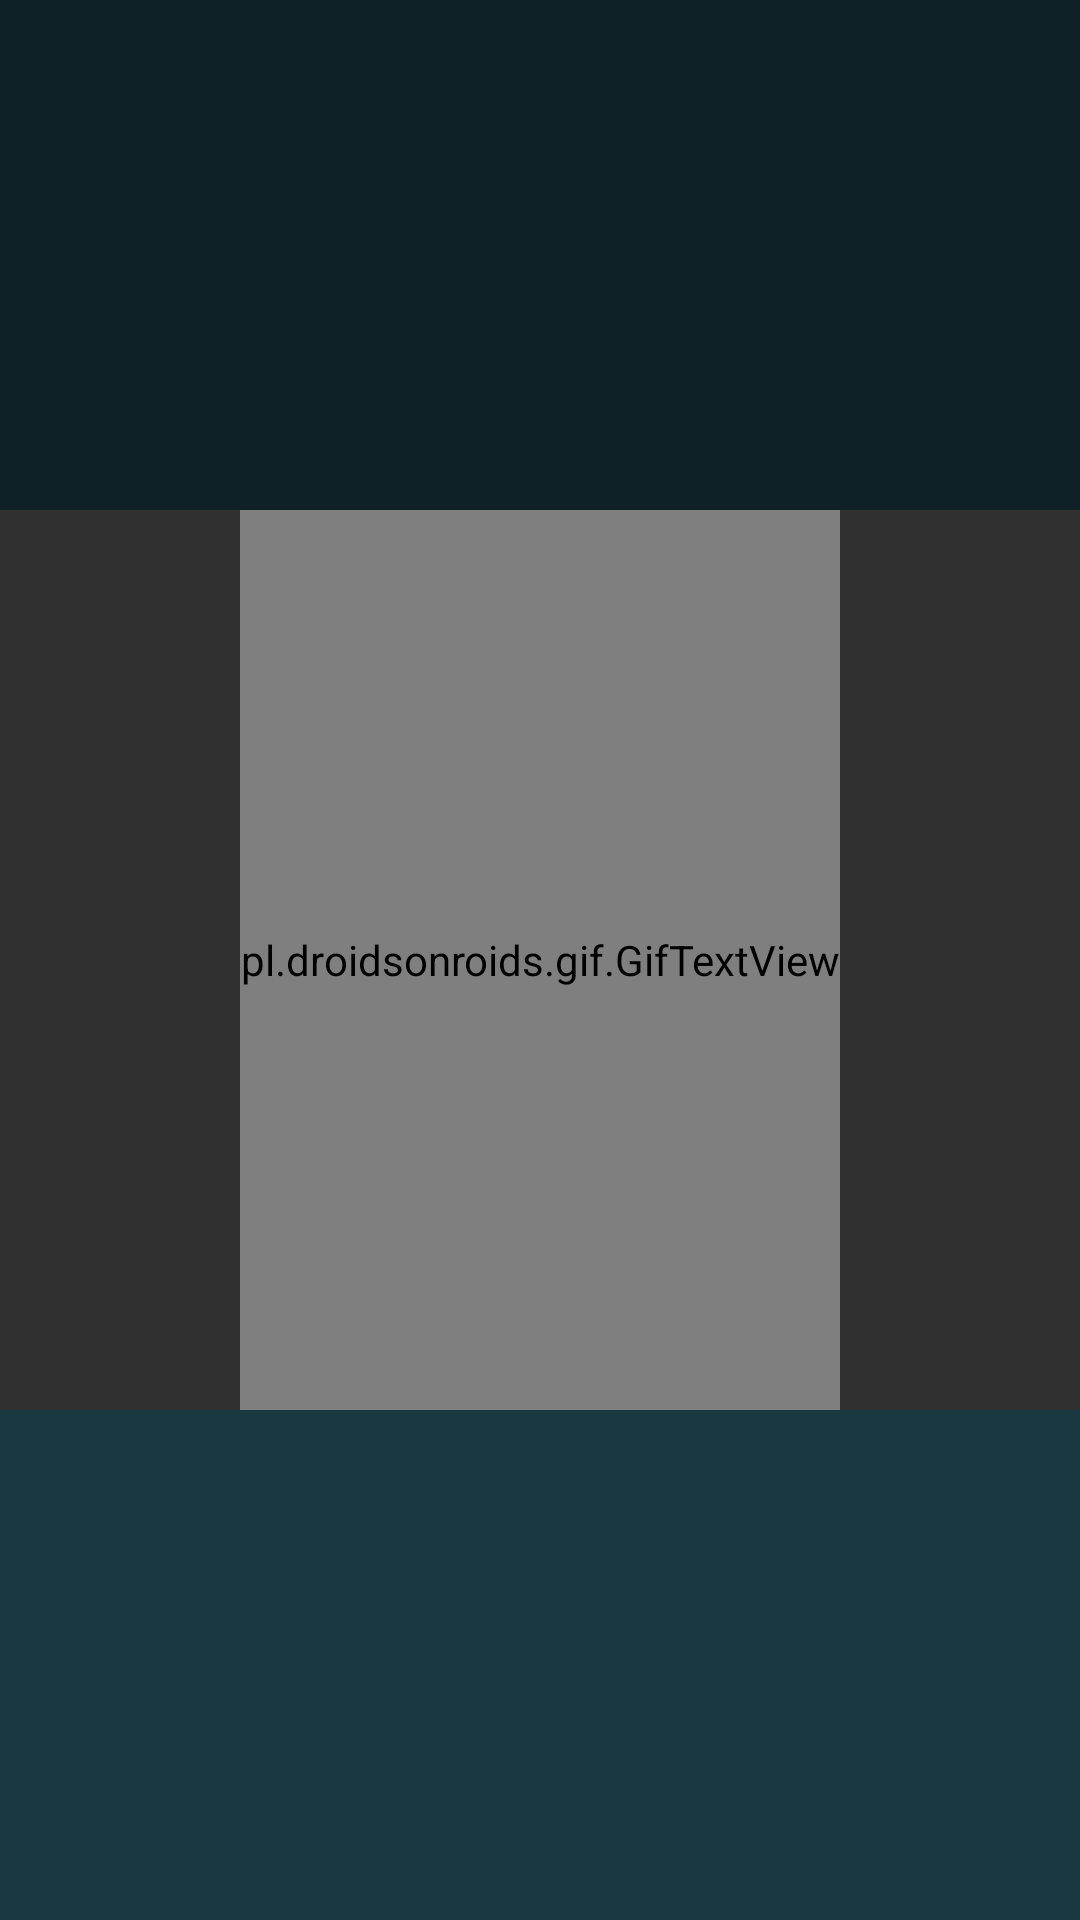

Layout XML and referenced resources for this Android screen:
<!-- AndroidManifest.xml: application theme AppTheme -->
<!-- res/layout/splashscreen.xml -->
<?xml version="1.0" encoding="utf-8"?>
<LinearLayout xmlns:android="http://schemas.android.com/apk/res/android"
    android:layout_width="match_parent"
    android:layout_height="match_parent"
    android:gravity="center"
    android:id="@+id/splash"
    android:orientation="vertical">

    <View
        android:id="@+id/view"
        android:layout_width="match_parent"
        android:layout_height="wrap_content"
        android:background="#0f2126"
        android:layout_weight="1" />

    <pl.droidsonroids.gif.GifTextView
        android:layout_width="wrap_content"
        android:layout_height="300dp"

        android:background="@drawable/rocket" />

    <View
        android:id="@+id/view2"
        android:layout_width="match_parent"
        android:layout_height="wrap_content"
        android:layout_weight="1"
        android:background="#19383F"/>


</LinearLayout>
<!-- resources referenced by this layout -->
<resources>
  <style name="AppTheme" parent="Theme.AppCompat.NoActionBar">
          
          <item name="colorPrimary">@color/colorPrimary</item>
          <item name="colorPrimaryDark">@color/colorPrimaryDark</item>
          <item name="colorAccent">@color/colorAccent</item>
          <item name="android:statusBarColor">@color/colorStatusBar</item>
          <item name="android:windowContentTransitions">true</item>
      </style>
  <color name="colorPrimary">#115173</color>
  <color name="colorPrimaryDark">#022c43</color>
  <color name="colorAccent">#F5F5F5</color>
  <color name="colorStatusBar">#012435</color>
</resources>
